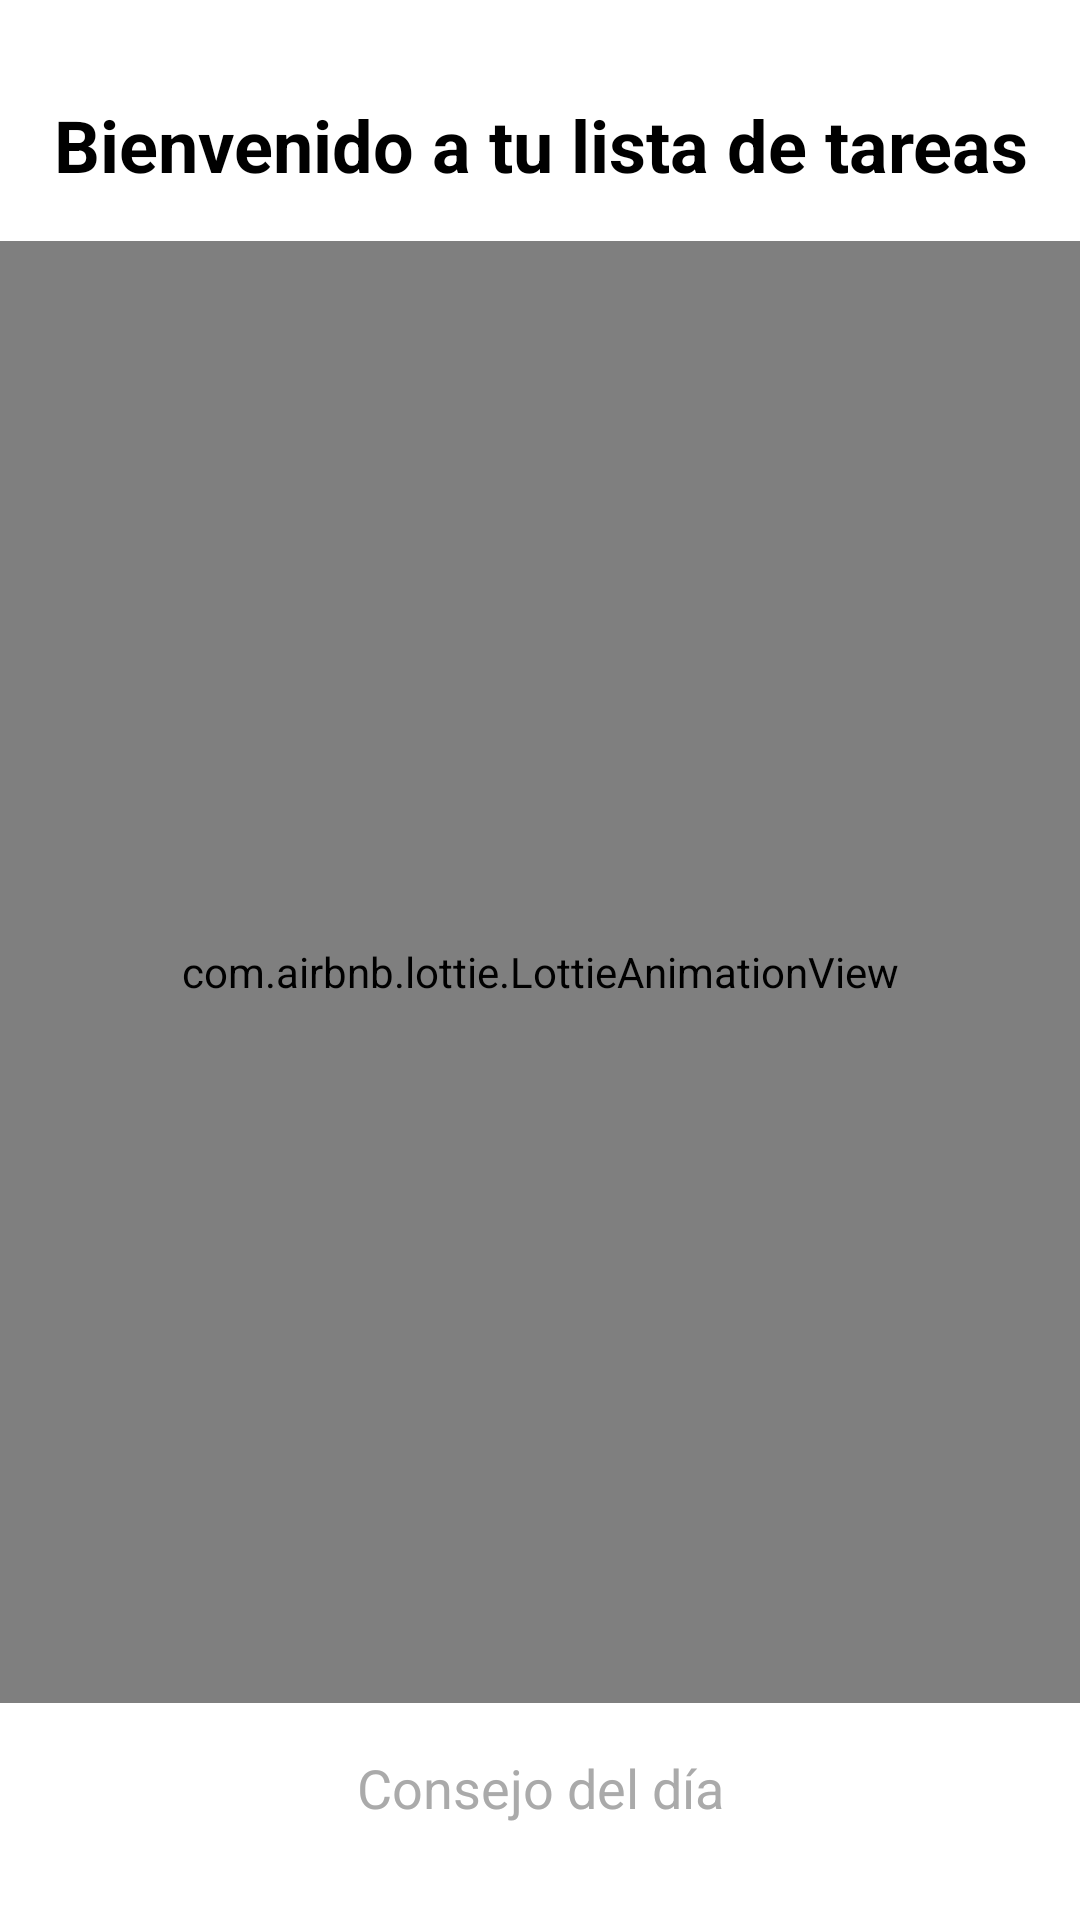

Write the Android layout XML for this screen, with the resource values it uses.
<!-- AndroidManifest.xml: application theme AppTheme.Light -->
<!-- res/layout/activity_welcome.xml -->
<?xml version="1.0" encoding="utf-8"?>
<androidx.constraintlayout.widget.ConstraintLayout xmlns:android="http://schemas.android.com/apk/res/android"
    xmlns:app="http://schemas.android.com/apk/res-auto"
    xmlns:tools="http://schemas.android.com/tools"
    android:layout_width="match_parent"
    android:layout_height="match_parent"
    tools:context=".WelcomeActivity">

    <TextView
        android:id="@+id/welcomeMessage"
        android:layout_width="wrap_content"
        android:layout_height="wrap_content"
        android:text="Bienvenido a tu lista de tareas"
        android:textSize="24sp"
        android:textColor="@android:color/black"
        android:gravity="center"
        android:textStyle="bold"
        app:layout_constraintTop_toTopOf="parent"
        app:layout_constraintStart_toStartOf="parent"
        app:layout_constraintEnd_toEndOf="parent"
        android:layout_marginTop="32dp" />

    <com.airbnb.lottie.LottieAnimationView
        android:id="@+id/lottieAnimation"
        android:layout_width="0dp"
        android:layout_height="0dp"
        app:layout_constraintTop_toBottomOf="@+id/welcomeMessage"
        app:layout_constraintBottom_toTopOf="@+id/tvConsejo"
        app:layout_constraintStart_toStartOf="parent"
        app:layout_constraintEnd_toEndOf="parent"
        app:layout_constraintVertical_bias="0.5"
        app:lottie_autoPlay="true"
        app:lottie_loop="true"
        android:layout_marginTop="16dp"
        android:layout_marginBottom="16dp" />

    <TextView
        android:id="@+id/tvConsejo"
        android:layout_width="0dp"
        android:layout_height="wrap_content"
        android:text="Consejo del día"
        android:textSize="18sp"
        android:textColor="@android:color/darker_gray"
        app:layout_constraintTop_toBottomOf="@+id/lottieAnimation"
        app:layout_constraintStart_toStartOf="parent"
        app:layout_constraintEnd_toEndOf="parent"
        app:layout_constraintBottom_toBottomOf="parent"
        android:gravity="center"
        android:layout_marginBottom="32dp" />
</androidx.constraintlayout.widget.ConstraintLayout>
<!-- resources referenced by this layout -->
<resources>
  <style name="AppTheme.Light" parent="Theme.AppCompat.Light.DarkActionBar">
          
          <item name="colorPrimary">@color/purple_500</item>
          <item name="colorPrimaryDark">@color/purple_700</item>
          <item name="colorAccent">@color/teal_200</item>
          <item name="android:windowBackground">@android:color/white</item>
          <item name="android:textColor">@android:color/black</item>
      </style>
  <color name="purple_500">#6200EE</color>
  <color name="purple_700">#3700B3</color>
  <color name="teal_200">#03DAC5</color>
</resources>
